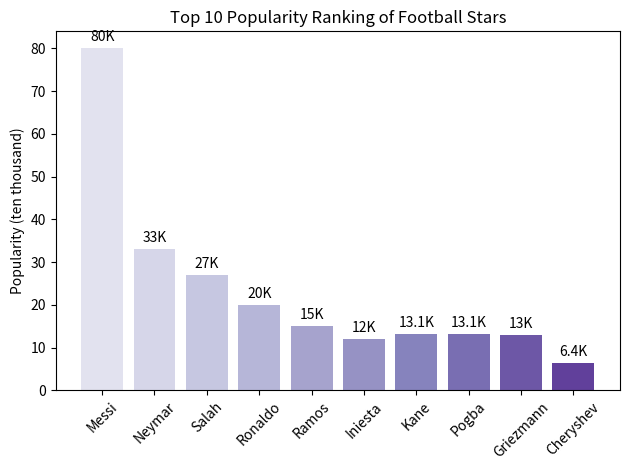

The matplotlib source for this figure:
import matplotlib.pyplot as plt
import numpy as np
import matplotlib.font_manager as fm

# Player names
players = ["Messi", "Neymar", "Salah", "Ronaldo", "Ramos", "Iniesta", "Kane", "Pogba", "Griezmann", "Cheryshev"]
# Heat data
heats = [80, 33, 27, 20, 15, 12, 13.1, 13.1, 13, 6.4]
# Generate indices to map x-axis ticks to players
x = np.arange(len(players))  

# Create a figure
fig, ax = plt.subplots()
# Plot a bar chart with a gradient color from purple to pink
bars = ax.bar(x, heats, color=plt.cm.get_cmap('Purples')(np.linspace(0.2, 0.8, len(players))))

# Set x-axis tick labels to player names
ax.set_xticks(x)
ax.set_xticklabels(players, rotation=45)

# Set y-axis label
ax.set_ylabel("Popularity (ten thousand)")
# Set the title
ax.set_title("Top 10 Popularity Ranking of Football Stars")

# Annotate values on the bars
for bar, heat in zip(bars, heats):
    height = bar.get_height()
    ax.annotate(f'{heat}K',
                xy=(bar.get_x() + bar.get_width() / 2, height),
                xytext=(0, 3),  # Vertical offset of the value relative to the bar
                textcoords="offset points",
                ha='center', va='bottom')

# Adjust the layout to prevent labels from being cut off
plt.tight_layout()
# Display the chart
plt.show()
